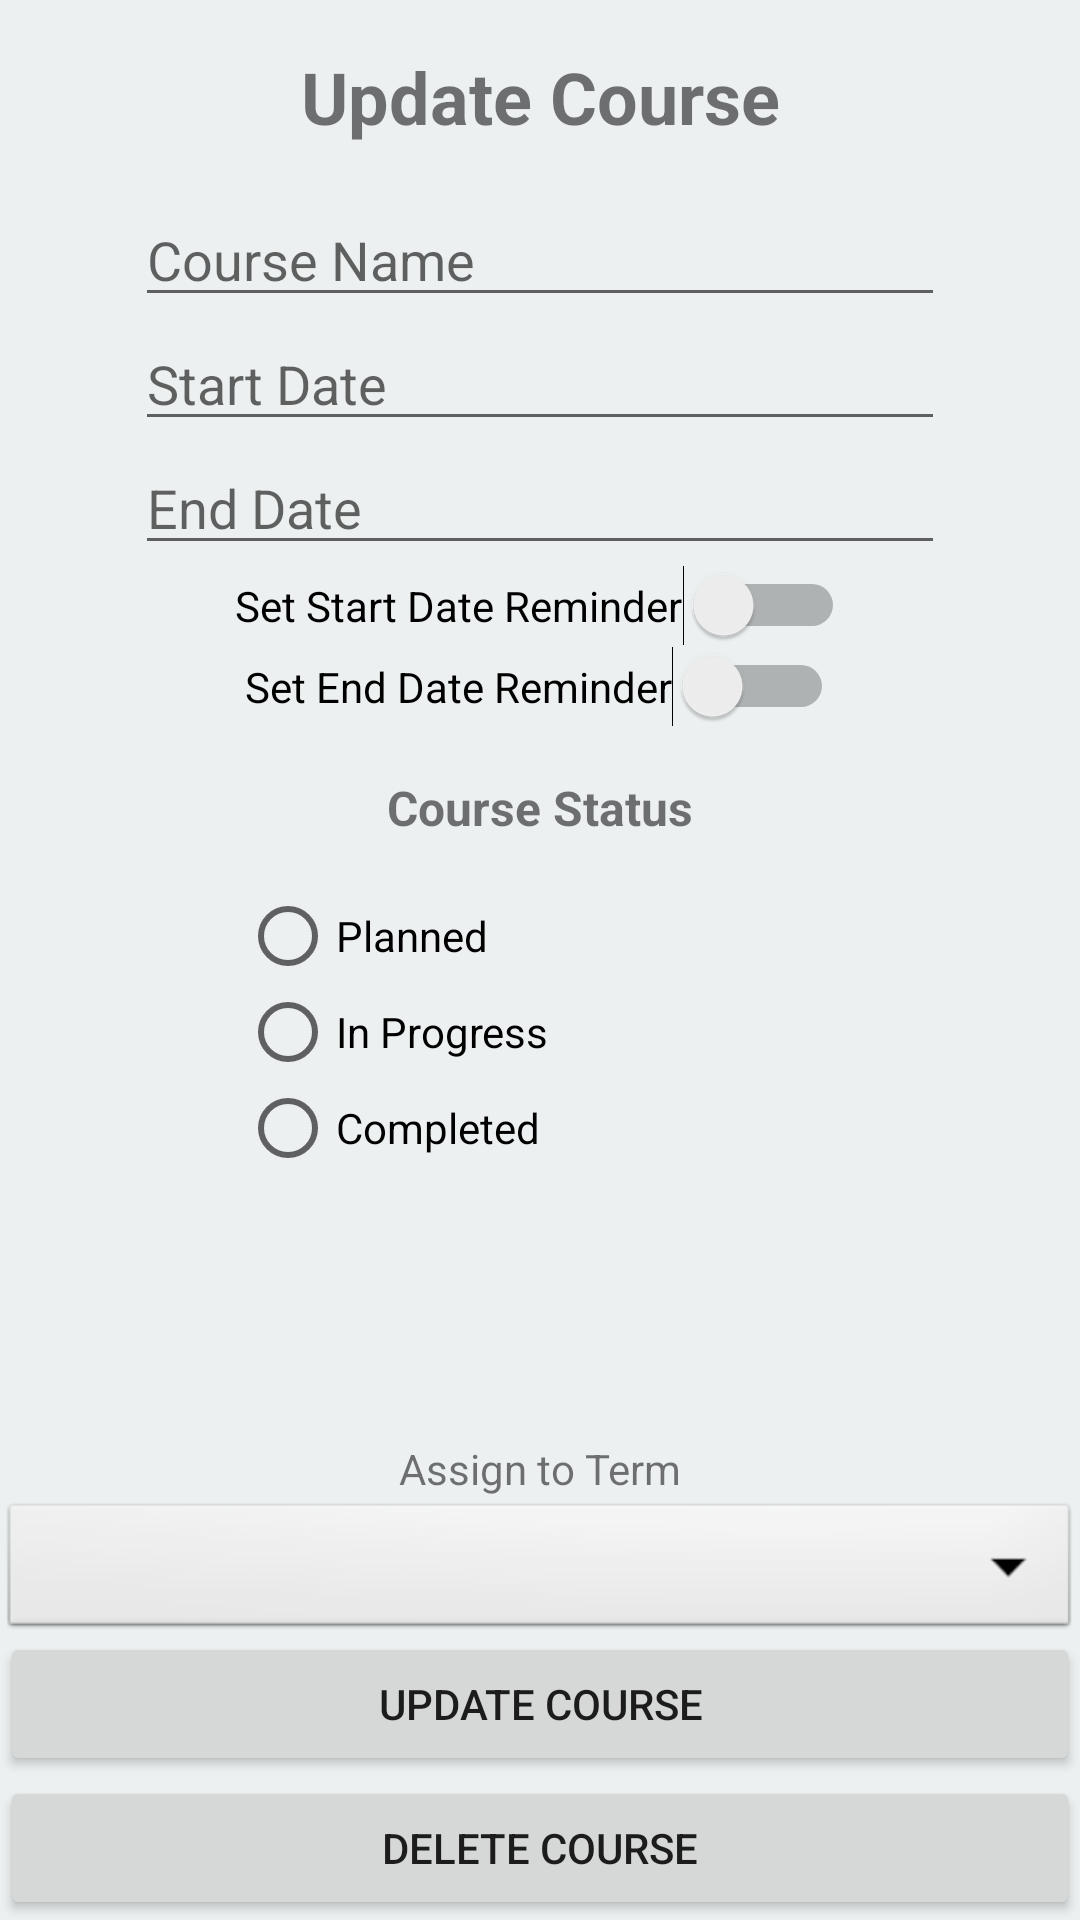

The Android layout XML behind this screen, and the referenced resources:
<!-- AndroidManifest.xml: application theme AppTheme -->
<!-- res/layout/activity_update_course.xml -->
<?xml version="1.0" encoding="utf-8"?>
<RelativeLayout xmlns:android="http://schemas.android.com/apk/res/android"
    xmlns:app="http://schemas.android.com/apk/res-auto"
    xmlns:tools="http://schemas.android.com/tools"
    android:layout_width="match_parent"
    android:layout_height="match_parent"
    tools:context=".view.UpdateCourseActivity">


    <TextView
        android:id="@+id/update_course_title"
        style="@style/Text.Title"
        android:layout_width="380dp"
        android:layout_height="wrap_content"
        android:layout_alignParentStart="true"
        android:layout_alignParentLeft="true"
        android:layout_alignParentTop="true"
        android:text="@string/update_course" />

    <EditText
        android:id="@+id/update_course_name_entry"
        android:layout_width="270dp"
        android:layout_height="wrap_content"
        android:layout_below="@+id/update_course_title"
        android:layout_centerHorizontal="true"
        android:ems="10"
        android:hint="@string/course_name"
        android:inputType="text" />

    <EditText
        android:id="@+id/update_course_start_date_entry"
        android:layout_width="270dp"
        android:layout_height="wrap_content"
        android:layout_below="@+id/update_course_name_entry"
        android:layout_centerHorizontal="true"
        android:clickable="true"
        android:focusable="true"
        android:ems="10"
        android:hint="@string/start_date"
        android:inputType="date" />

    <Switch
        android:id="@+id/update_course_end_date_toggle"
        android:layout_width="wrap_content"
        android:layout_height="wrap_content"
        android:layout_below="@+id/update_course_start_date_toggle"
        android:layout_centerHorizontal="true"
        android:text="@string/set_end_date_reminder" />

    <EditText
        android:id="@+id/update_course_end_date_entry"
        android:layout_width="270dp"
        android:layout_height="wrap_content"
        android:layout_below="@+id/update_course_start_date_entry"
        android:layout_centerHorizontal="true"
        android:clickable="true"
        android:focusable="true"
        android:ems="10"
        android:hint="@string/end_date"
        android:inputType="date" />

    <Switch
        android:id="@+id/update_course_start_date_toggle"
        android:layout_width="wrap_content"
        android:layout_height="wrap_content"
        android:layout_below="@+id/update_course_end_date_entry"
        android:layout_centerHorizontal="true"
        android:text="@string/set_start_date_reminder" />

    <TextView
        android:id="@+id/update_course_course_status_label"
        style="@style/Text.Item"
        android:layout_width="wrap_content"
        android:layout_height="wrap_content"
        android:layout_below="@+id/update_course_end_date_toggle"
        android:layout_centerHorizontal="true"
        android:text="@string/course_status" />

    <RadioGroup
        android:id="@+id/update_course_course_status_radio_group"
        android:layout_width="200dp"
        android:layout_height="wrap_content"
        android:layout_below="@+id/update_course_course_status_label"
        android:layout_centerHorizontal="true" >

        <RadioButton
            android:id="@+id/update_course_planned_status"
            android:layout_width="match_parent"
            android:layout_height="wrap_content"
            android:layout_weight="1"
            android:text="@string/planned" />

        <RadioButton
            android:id="@+id/update_course_in_progress_status"
            android:layout_width="match_parent"
            android:layout_height="wrap_content"
            android:layout_weight="1"
            android:text="@string/in_progress" />

        <RadioButton
            android:id="@+id/update_course_completed_status"
            android:layout_width="match_parent"
            android:layout_height="wrap_content"
            android:layout_weight="1"
            android:text="@string/completed" />
    </RadioGroup>

    <Button
        android:id="@+id/update_course_save_button"
        android:layout_width="match_parent"
        android:layout_height="wrap_content"
        android:layout_above="@+id/update_course_delete_button"
        android:layout_alignParentStart="true"
        android:layout_alignParentLeft="true"
        android:text="@string/update_course" />

    <Button
        android:id="@+id/update_course_delete_button"
        android:layout_width="match_parent"
        android:layout_height="wrap_content"
        android:layout_alignParentBottom="true"
        android:layout_alignParentStart="true"
        android:layout_alignParentLeft="true"
        android:text="@string/delete_course" />

    <TextView
        android:id="@+id/update_course_term_label"
        android:layout_width="wrap_content"
        android:layout_height="wrap_content"
        android:layout_alignParentBottom="true"
        android:layout_centerHorizontal="true"
        android:layout_marginBottom="141dp"
        android:text="@string/assign_to_term" />

    <Spinner
        android:id="@+id/update_course_term_list"
        style="@style/Dropdown"
        android:layout_width="match_parent"
        android:layout_height="wrap_content"
        android:layout_below="@+id/update_course_term_label"
        android:layout_centerHorizontal="true"
        android:layout_marginTop="-141dp"
        android:background="@android:drawable/btn_dropdown"
        android:spinnerMode="dropdown" />

</RelativeLayout>
<!-- resources referenced by this layout -->
<resources>
  <string name="assign_to_term">Assign to Term</string>
  <string name="completed">Completed</string>
  <string name="course_name">Course Name</string>
  <string name="course_status">Course Status</string>
  <string name="delete_course">Delete Course</string>
  <string name="end_date">End Date</string>
  <string name="in_progress">In Progress</string>
  <string name="planned">Planned</string>
  <string name="set_end_date_reminder">Set End Date Reminder</string>
  <string name="set_start_date_reminder">Set Start Date Reminder</string>
  <string name="start_date">Start Date</string>
  <string name="update_course">Update Course</string>
  <style name="Dropdown">
          <item name="android:textColor">@color/black</item>
      </style>
  <style name="Text.Item">
          <item name="android:textSize">16sp</item>
          <item name="android:textStyle">bold</item>
      </style>
  <style name="Text.Title">
          <item name="android:textSize">24sp</item>
          <item name="android:gravity">center</item>
          <item name="android:textStyle">bold</item>
      </style>
  <style name="AppTheme" parent="Theme.AppCompat.Light.NoActionBar">
          
          <item name="colorPrimary">@color/colorPrimary</item>
          <item name="colorPrimaryDark">@color/colorPrimaryDark</item>
          <item name="colorAccent">@color/colorAccent</item>
          <item name="android:windowBackground">@color/colorBackground</item>
      </style>
  <color name="black">#000</color>
  <color name="colorPrimary">#34495e</color>
  <color name="colorPrimaryDark">#2c3e50</color>
  <color name="colorAccent">#f1c40f</color>
  <color name="colorBackground">#ecf0f1</color>
</resources>
